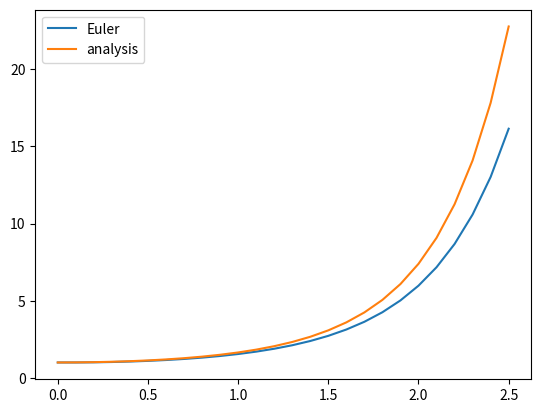

Recreate this plot in Python.
import matplotlib.pyplot as plt
import math

h=0.1
x=[]
y=[]
y2=[]
x.append(0)
y.append(1)
i=0
x_m=2.5

def f(x,y):
    return x*y
while(1):
    y.append(y[i]+h*f(x[i],y[i]))
    x.append(x[i]+h)
    if(x[i+1]>x_m):
        break
    i+=1

for i in x:
    y2.append(math.exp(i*i/2))
    
plt.plot(x,y,label="Euler")
plt.plot(x,y2,label="analysis")
plt.legend(loc=0)
plt.show()